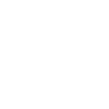
t = 0.00 s
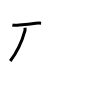
t = 2.00 s
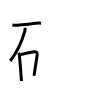
t = 4.00 s
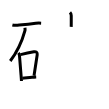
t = 6.00 s
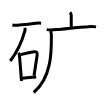
t = 8.00 s
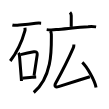
t = 10.00 s

The animated SVG that drew these frames (rendered in a browser with its animation timeline set to each time). Animation: 10 SMIL elements (animate=10); one cycle of 10.00 s.

<svg width="109px" height="109px" viewBox="0 0 px 109px" xmlns="http://www.w3.org/2000/svg" xmlns:xlink="http://www.w3.org/1999/xlink" xml:space="preserve" version="1.1"  baseProfile="full">
<path d="M12.38,24.97c1.7,0.44,3.39,0.36,5.13,0.2c6.24-0.55,10.86-0.92,18.24-1.92c1.78-0.24,3.58-0.22,5.37-0.12" style="fill:none;stroke:black;stroke-width:3;opacity:0">
  <animate attributeType="CSS" attributeName="opacity" from="0" to="1" begin="0s" dur="1s" repeatCount="Indefinite" fill="freeze" />
</path>
<path d="M24.96,27.68c0.17,1.2,0.23,2.12-0.08,3.25C22.38,40,18.5,50.38,10.25,61" style="fill:none;stroke:black;stroke-width:3;opacity:0">
  <animate attributeType="CSS" attributeName="opacity" from="0" to="1" begin="1s" dur="1s" repeatCount="Indefinite" fill="freeze" />
</path>
<path d="M18.5,52.79c0.6,0.84,0.89,1.78,0.98,2.81c0.51,6.28,1.02,12.46,1.56,19.63c0.14,1.85,0.28,3.76,0.43,5.76" style="fill:none;stroke:black;stroke-width:3;opacity:0">
  <animate attributeType="CSS" attributeName="opacity" from="0" to="1" begin="2s" dur="1s" repeatCount="Indefinite" fill="freeze" />
</path>
<path d="M20.48,54.62c5.67-1.35,10.16-2.25,13.38-2.83c2.14-0.38,3.71,0.45,3.34,2.97C36.42,60.03,34.99,69.5,34,75.84" style="fill:none;stroke:black;stroke-width:3;opacity:0">
  <animate attributeType="CSS" attributeName="opacity" from="0" to="1" begin="3s" dur="1s" repeatCount="Indefinite" fill="freeze" />
</path>
<path d="M22.34,78.34c3.12-0.25,5.86-0.74,9.66-1.09c1.26-0.12,2.65-0.22,4.19-0.3" style="fill:none;stroke:black;stroke-width:3;opacity:0">
  <animate attributeType="CSS" attributeName="opacity" from="0" to="1" begin="4s" dur="1s" repeatCount="Indefinite" fill="freeze" />
</path>
<path d="M69.98,12.32c0.91,0.91,1.26,1.81,1.26,3.1c0,0.66,0.05,7.37-0.04,11.46" style="fill:none;stroke:black;stroke-width:3;opacity:0">
  <animate attributeType="CSS" attributeName="opacity" from="0" to="1" begin="5s" dur="1s" repeatCount="Indefinite" fill="freeze" />
</path>
<path d="M46.68,29.63c3.19,0.44,6.39,0.4,9.58-0.1c10.76-0.92,22.98-2.37,31.86-2.82c2.67-0.23,5.34-0.18,8,0.16" style="fill:none;stroke:black;stroke-width:3;opacity:0">
  <animate attributeType="CSS" attributeName="opacity" from="0" to="1" begin="6s" dur="1s" repeatCount="Indefinite" fill="freeze" />
</path>
<path d="M50.21,30.82c0.93,0.92,1.14,1.93,1.14,3.58c0,12.98,1.57,41.97-17.6,58.11" style="fill:none;stroke:black;stroke-width:3;opacity:0">
  <animate attributeType="CSS" attributeName="opacity" from="0" to="1" begin="7s" dur="1s" repeatCount="Indefinite" fill="freeze" />
</path>
<path d="M73.9,44.38c0,1.37-0.21,2.59-0.74,3.79C67.38,61.38,63.5,69,55.75,83.07c-1.87,3.4-0.06,4.39,2.78,3.53c7.78-2.36,20.71-6.61,31.34-9.85" style="fill:none;stroke:black;stroke-width:3;opacity:0">
  <animate attributeType="CSS" attributeName="opacity" from="0" to="1" begin="8s" dur="1s" repeatCount="Indefinite" fill="freeze" />
</path>
<path d="M82.3,62.33c4.77,4.39,12.58,18.3,13.77,25.13" style="fill:none;stroke:black;stroke-width:3;opacity:0">
  <animate attributeType="CSS" attributeName="opacity" from="0" to="1" begin="9s" dur="1s" repeatCount="Indefinite" fill="freeze" />
</path>
</svg>
